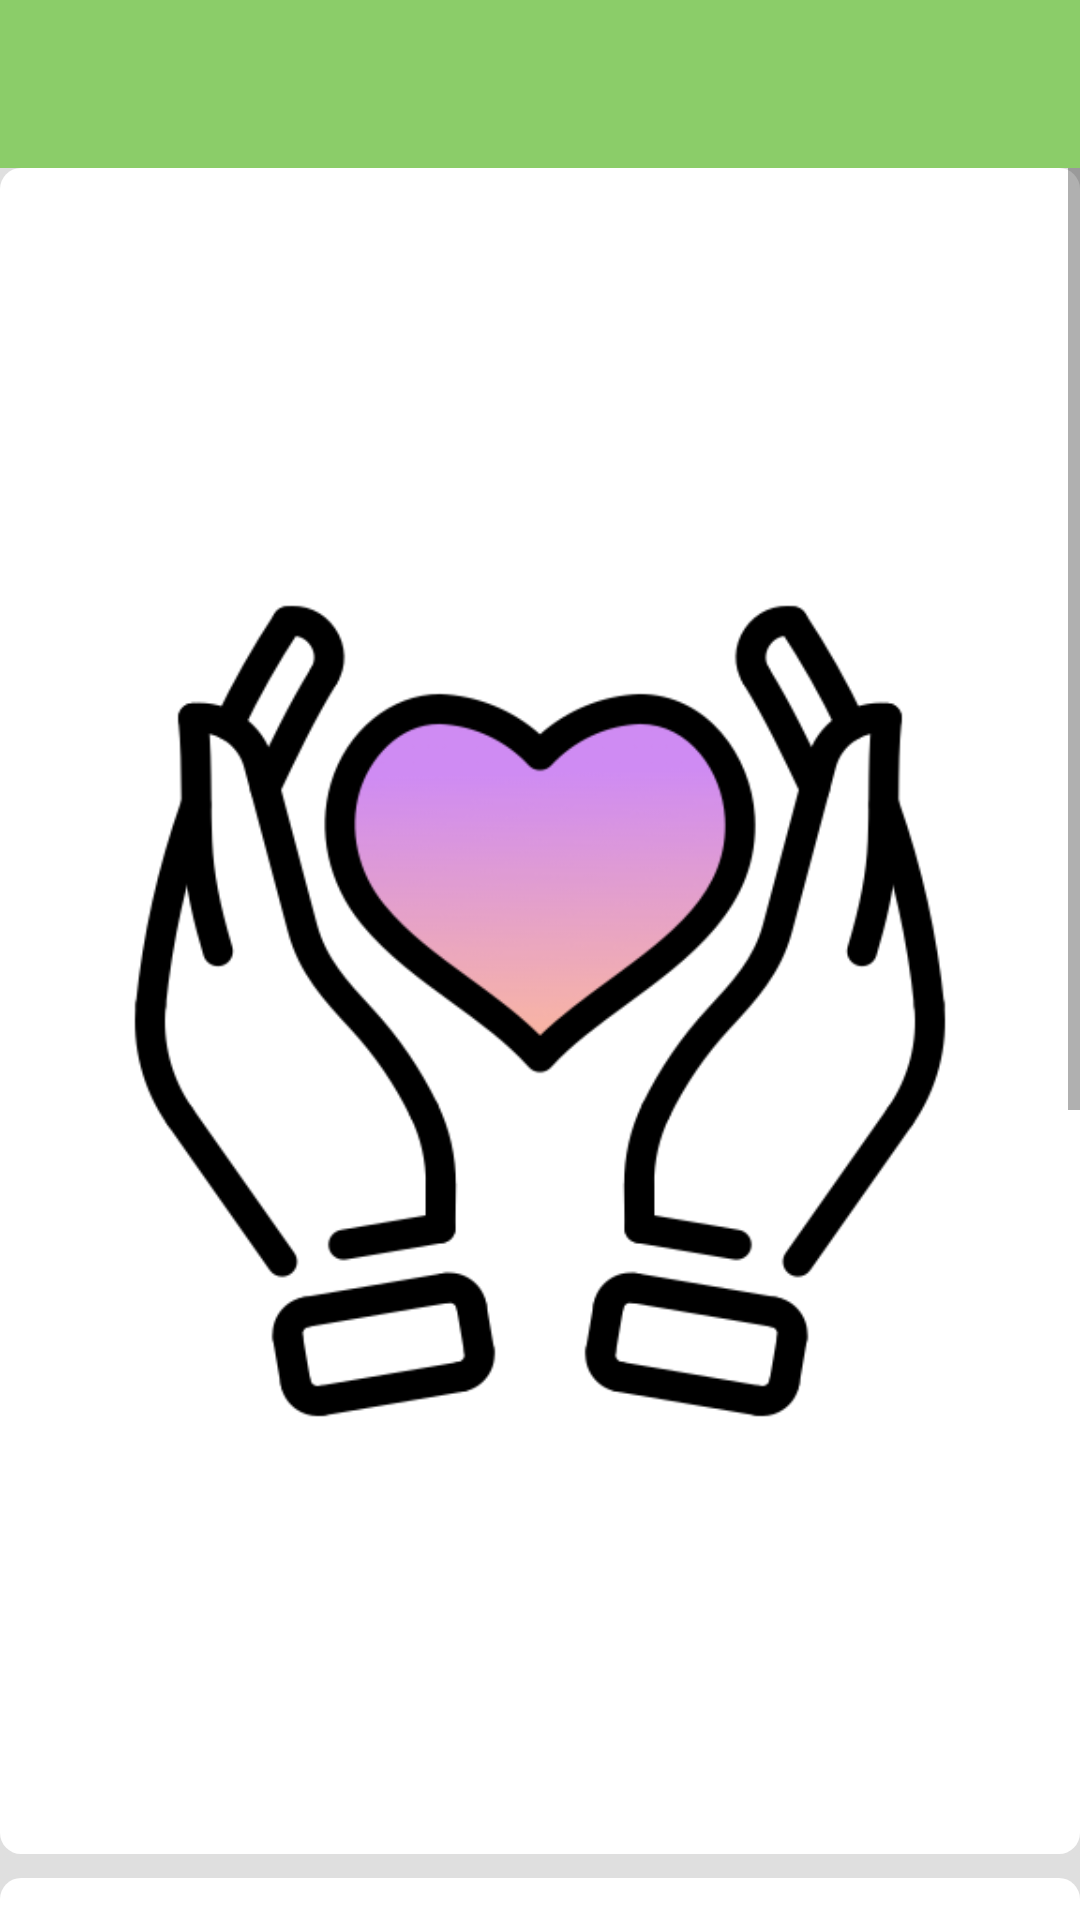

Produce the Android XML layout that renders to this screen, including the resource entries it uses.
<!-- AndroidManifest.xml: application theme Theme.Design.Light.NoActionBar -->
<!-- res/layout/user_layout.xml -->
<?xml version="1.0" encoding="utf-8"?>
<LinearLayout xmlns:android="http://schemas.android.com/apk/res/android"
    android:orientation="vertical" android:layout_width="match_parent"
    xmlns:app="http://schemas.android.com/apk/res-auto"
    android:layout_height="match_parent">

    <androidx.appcompat.widget.Toolbar
        android:id="@+id/toolbar"
        android:layout_width="match_parent"
        android:layout_height="wrap_content"
        android:background="#8BCD69"
        android:theme="@style/ThemeOverlay.AppCompat.ActionBar"
        app:popupTheme="@style/ThemeOverlay.AppCompat.Light"
        />

    <LinearLayout
        android:id="@+id/view_user"
        android:layout_width="match_parent"
        android:layout_height="match_parent"
        android:background="#DFDFDF"
        android:orientation="vertical">


        <ScrollView
            android:layout_width="match_parent"
            android:layout_height="match_parent">

            <LinearLayout
                android:layout_width="match_parent"
                android:layout_height="wrap_content"
                android:orientation="vertical">

                <RelativeLayout
                    android:id="@+id/layout_user"
                    style="@style/BLOCK_PADDING"
                    android:layout_width="match_parent"
                    android:layout_height="wrap_content"
                    android:background="@drawable/layout_border"
                    android:backgroundTint="#FFFFFF">

                    <ImageView
                        android:id="@+id/img_user"
                        android:layout_width="wrap_content"
                        android:layout_height="wrap_content"
                        android:layout_centerVertical="true"
                        android:background="#FFFFFF"
                        app:srcCompat="@drawable/senior_image" />

                    <TextView
                        android:id="@+id/txt_user_title"
                        style="@style/TITLE_STYLE_NORMAL"
                        android:layout_width="match_parent"
                        android:layout_height="wrap_content"
                        android:layout_alignTop="@id/img_user"
                        android:layout_toRightOf="@id/img_user"
                        android:text="테스트중" />

                    <TextView
                        android:id="@+id/txt_user_name"
                        style="@style/CONTENT_STYLE_NORMAL"
                        android:layout_width="wrap_content"
                        android:layout_height="wrap_content"
                        android:layout_below="@id/txt_user_title"
                        android:layout_toRightOf="@id/img_user"
                        android:text="TextView" />

                    <TextView
                        android:id="@+id/txt_user_number"
                        style="@style/CONTENT_STYLE_NORMAL"
                        android:layout_width="wrap_content"
                        android:layout_height="wrap_content"
                        android:layout_below="@id/txt_user_name"
                        android:layout_toRightOf="@id/img_user"
                        android:text="TextView" />
                </RelativeLayout>
                <RelativeLayout
                    android:id="@+id/layout_address"
                    android:layout_width="match_parent"
                    android:layout_height="wrap_content"
                    style="@style/BLOCK_PADDING"
                    android:background="@drawable/layout_border"
                    android:backgroundTint="#FFFFFF">

                    <TextView
                        android:id="@+id/txt_address_title"
                        style="@style/TITLE_STYLE_NORMAL"
                        android:layout_width="wrap_content"
                        android:layout_height="wrap_content"
                        android:text="TextView" />

                    <TextView
                        android:id="@+id/txt_address_content"
                        style="@style/CONTENT_STYLE_NORMAL"
                        android:layout_width="wrap_content"
                        android:layout_height="wrap_content"
                        android:layout_below="@id/txt_address_title"
                        android:text="TextView" />
                </RelativeLayout>

                <RelativeLayout
                    android:id="@+id/layout_ip"
                    android:layout_width="match_parent"
                    android:layout_height="match_parent"
                    style="@style/BLOCK_PADDING"
                    android:background="@drawable/layout_border"
                    android:backgroundTint="#FFFFFF">

                    <TextView
                        android:id="@+id/txt_ip_title_usr"
                        android:layout_width="wrap_content"
                        android:layout_height="wrap_content"
                        android:text="TextView"
                        style="@style/TITLE_STYLE_NORMAL"/>

                    <TextView
                        android:id="@+id/txt_ip_content_usr"
                        android:layout_width="wrap_content"
                        android:layout_height="wrap_content"
                        android:text="TextView"
                        style="@style/CONTENT_STYLE_NORMAL"
                        android:layout_below="@id/txt_ip_title_usr"/>
                </RelativeLayout>

                <RelativeLayout
                    android:id="@+id/layout_font_size"
                    android:layout_width="match_parent"
                    android:layout_height="wrap_content"
                    android:background="@drawable/layout_border"
                    style="@style/BLOCK_PADDING"
                    android:backgroundTint="#FFFFFF">

                    <TextView
                        android:id="@+id/txt_font_size_title"
                        style="@style/TITLE_STYLE_NORMAL"
                        android:layout_width="match_parent"
                        android:layout_height="wrap_content"
                        android:text="테스트중" />
                    <TextView
                        android:id="@+id/txt_font_size_content"
                        style="@style/CONTENT_STYLE_NORMAL"
                        android:layout_width="match_parent"
                        android:layout_height="wrap_content"
                        android:layout_below="@id/txt_font_size_title"
                        android:text="테스트중" />

                </RelativeLayout>

                <Button
                    android:id="@+id/btn_user_info"
                    style="@style/BUTTTON_STYLE_NORMAL"
                    android:layout_width="match_parent"
                    android:layout_height="wrap_content"
                    android:background="@drawable/layout_border"
                    android:backgroundTint="#8BCD69"
                    android:text="Button" />

                <Button
                    android:id="@+id/btn_reset"
                    style="@style/BUTTTON_STYLE_NORMAL"
                    android:layout_width="match_parent"
                    android:layout_height="wrap_content"
                    android:background="@drawable/layout_border"
                    android:backgroundTint="#8BCD69"
                    android:text="로그아웃" />

            </LinearLayout>
        </ScrollView>

    </LinearLayout>
</LinearLayout>
<!-- resources referenced by this layout -->
<resources>
  <!-- drawable layout_border (drawable) -->
  <?xml version="1.0" encoding="utf-8"?>
  <layer-list xmlns:android="http://schemas.android.com/apk/res/android">
      <item>
          <shape android:shape="rectangle">
              <corners android:radius="7dp" />
          </shape>
      </item>
  </layer-list>
  <!-- drawable senior_image: png bitmap (drawable, 46324 bytes) -->
  <style name="BLOCK_PADDING">
      <item name="android:paddingLeft"> 20dp </item>
      <item name="android:paddingRight"> 20dp </item>
      <item name="android:paddingTop"> 25dp </item>
      <item name="android:paddingBottom"> 25dp </item>
      <item name="android:layout_marginBottom"> 8dp </item>
  </style>
  <style name="BUTTTON_STYLE_NORMAL" parent="@android:style/Widget.TextView">
          <item name="android:fontFamily">@font/nanumsquare_acb</item>
          <item name="android:textSize">22sp</item>
          <item name="android:layout_marginBottom"> 8dp </item>
          <item name="android:textColor"> #000000</item>
      </style>
  <style name="CONTENT_STYLE_NORMAL">
          <item name="android:fontFamily">@font/nanumsquare_acl</item>
          <item name="android:textSize">22sp</item>
          <item name="android:layout_marginBottom"> 8dp </item>
          <item name="android:textStyle"> bold </item>
          <item name="android:layout_marginStart">10dp</item>
      </style>
  <style name="TITLE_STYLE_NORMAL" parent="@android:style/Widget.TextView">
          <item name="android:fontFamily">@font/nanumsquare_acb</item>
          <item name="android:textSize">22sp</item>
          <item name="android:textColor"> #000000</item>
          <item name="android:layout_marginBottom"> 8dp </item>
          <item name="android:layout_marginStart">10dp</item>
      </style>
</resources>
